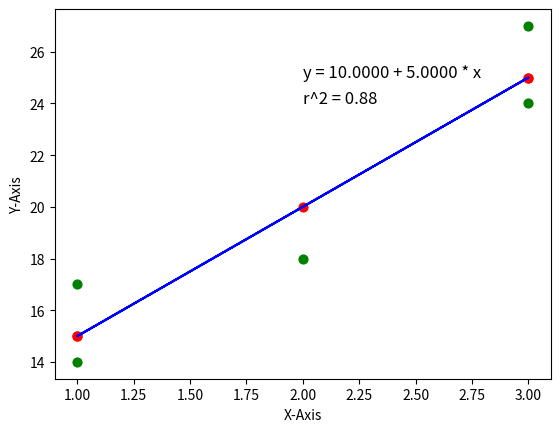

This chart was generated by the following Python code:
import matplotlib.pyplot as plt

"""
ASSIGNMENT1
Write a program in Python that estimates the coefficients of the simple linear
regression equation, prints them, and plots the actual and estimated values (regression
line). Define the following functions: meanFun, varianceFun,
covarianceFun, coefficientsFun
"""


def meanFun(x):
    # Returns the mean of the input list x
    return sum(x) / len(x)


def varianceFun(x):
    # Returns the variance of the input list x.
    deviationSqrt = 0
    size = len(x)
    meanX = meanFun(x)
    for elementX in x:
        deviationSqrt += (elementX - meanX) ** 2
    variance = deviationSqrt / (size - 1)

    return variance


def covarianceFun(x, y):
    # Returns the covariance between the two input lists x and y.
    sumOfMultiplication = 0
    size = len(x)
    meanX = meanFun(x)
    meanY = meanFun(y)
    for i in range(0, size):
        sumOfMultiplication += (x[i] - meanX) * (y[i] - meanY)
    coVariance = sumOfMultiplication / (size - 1)

    return coVariance


def coefficientsFun(x, y):
    # Returns the coefficients of the regression line between the two input lists x and y.
    b1 = covarianceFun(x, y) / varianceFun(x)
    b0 = meanFun(y) - b1 * meanFun(x)

    return (b0, b1)


def rSquared(y, pred_Y):
    # Returns the coefficient of determination (r²) between the two input lists x and y.
    #
    # SST = Σ(yᵢ - ȳ)² = total sum of squares
    # SSR = Σ(ŷᵢ - ȳ)² = sum of squares due to regression
    # r2 = SSR / SST, so r2 (which is r²) is the coefficient of determination

    SST = 0
    SSR = 0

    for i in range(len(y)):
        SST += (y[i] - meanFun(y)) ** 2
    for i in range(len(y)):
        SSR += (pred_Y[i] - meanFun(y)) ** 2
    r2 = (SSR / SST)

    return r2


sampleData = [[1, 14], [3, 24], [2, 18], [1, 17], [3, 27]]

prediction_Y = []
array_X = []
array_Y = []

# arrays takes elements from sampleData
for element in sampleData:
    array_X.append(element[0])
    array_Y.append(element[1])

# coefficients of the regression line
coefficient = coefficientsFun(array_X, array_Y)
for elementX in array_X:
    prediction_Y.append(coefficient[0] + coefficient[1] * elementX)

# r2 is the coefficient of determination
r2 = rSquared(array_Y, prediction_Y)

# This plots the result and prints
plt.scatter(array_X, array_Y, s=40, color="g", marker='o')  # plots the sample data points in green dots
plt.scatter(array_X, prediction_Y, s=40, color="r", marker='o')  # plots the predicted values in red dots
plt.plot(array_X, prediction_Y, color="b")  # plots the regression line in blue
plt.xlabel('X-Axis')
plt.ylabel('Y-Axis')

equation = "y = %.4f + %.4f * x" % (coefficient[0], coefficient[1])
print("b0 = %.4f , b1 = %.4f" % (coefficient[0], coefficient[1]))
print(equation)
print("r^2 = %.2f" % r2)
plt.text(2, 25, equation, fontsize=12)  # Writes y = 10.0000 + 5.0000 * x on the window
plt.text(2, 24, "r^2 = %.2f" % r2, fontsize=12)  # Writes r^2 = 0.88 on the window

plt.show()
# Please close window instead of stopping the process from here
